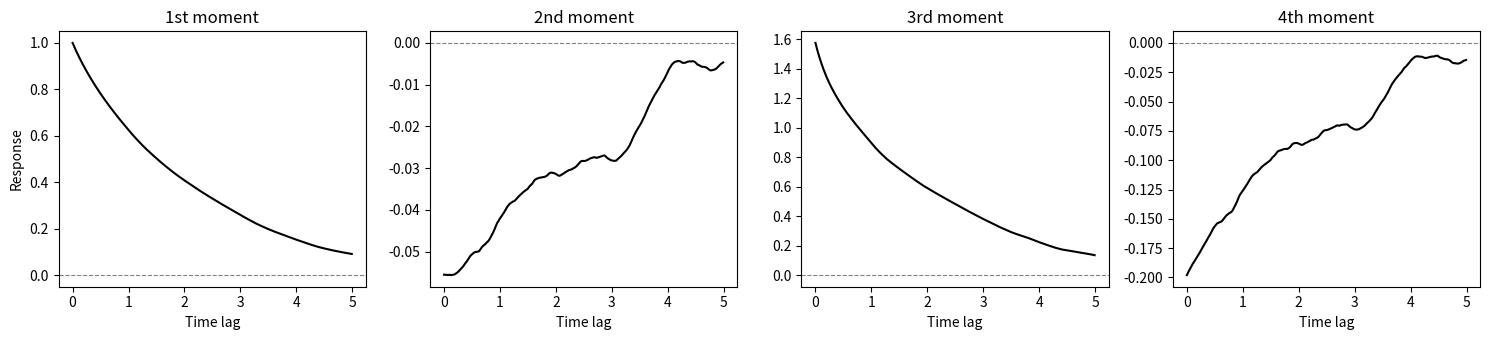

Python code for this plot:
import numpy as np
import matplotlib.pyplot as plt

# 1. Define Model Parameters
F, a, b, c = 0.0, 1.0, 0.0, 1.0  
sigma = 1.0                      
dt = 0.01                        
num_steps = 500000               

# 2. Simulate Unperturbed Time-Series (Euler-Maruyama integration)
x = np.zeros(num_steps)
for i in range(num_steps - 1):
    drift = F + a*x[i] + b*(x[i]**2) - c*(x[i]**3)
    diffusion = sigma * np.sqrt(dt) * np.random.randn()
    x[i+1] = x[i] + drift * dt + diffusion

# 3. Calculate the Gaussian Conjugate Observable
# Under the Gaussian approximation, B(x) = (x - mu) / variance
mu = np.mean(x)
variance = np.var(x)
B_gauss = (x - mu) / variance

# 4. Define the Observables A(x) for the central moments
A_x_1 = x                 # 1st moment (Mean)
A_x_2 = (x - mu)**2       # 2nd central moment (Variance)
A_x_3 = (x - mu)**3       # 3rd central moment (Skewness)
A_x_4 = (x - mu)**4       # 4th central moment (Kurtosis)

# 5. Calculate Response Functions 
max_lag_steps = 500
time_lags = np.arange(max_lag_steps) * dt

R_t_1 = np.zeros(max_lag_steps)
R_t_2 = np.zeros(max_lag_steps)
R_t_3 = np.zeros(max_lag_steps)
R_t_4 = np.zeros(max_lag_steps)

# Compute time-lagged cross-correlation
# The ensemble averages < . >_0 are evaluated over the true empirical data
for lag in range(max_lag_steps):
    R_t_1[lag] = np.mean(A_x_1[lag:] * B_gauss[:num_steps-lag])
    R_t_2[lag] = np.mean(A_x_2[lag:] * B_gauss[:num_steps-lag])
    R_t_3[lag] = np.mean(A_x_3[lag:] * B_gauss[:num_steps-lag])
    R_t_4[lag] = np.mean(A_x_4[lag:] * B_gauss[:num_steps-lag])

# 6. Plot the Gaussian Approximation Results
fig, axs = plt.subplots(1, 4, figsize=(15, 3.5))

moments = [R_t_1, R_t_2, R_t_3, R_t_4]
titles = ['1st moment', '2nd moment', '3rd moment', '4th moment']

for i in range(4):
    # Plotting in black to match the paper's convention for the Gaussian approximation
    axs[i].plot(time_lags, moments[i], label='Gaussian Approx', color='black')
    axs[i].axhline(0, color='gray', linewidth=0.8, linestyle='--')
    axs[i].set_title(titles[i])
    axs[i].set_xlabel('Time lag')
    if i == 0:
        axs[i].set_ylabel('Response')

plt.tight_layout()
plt.show()
